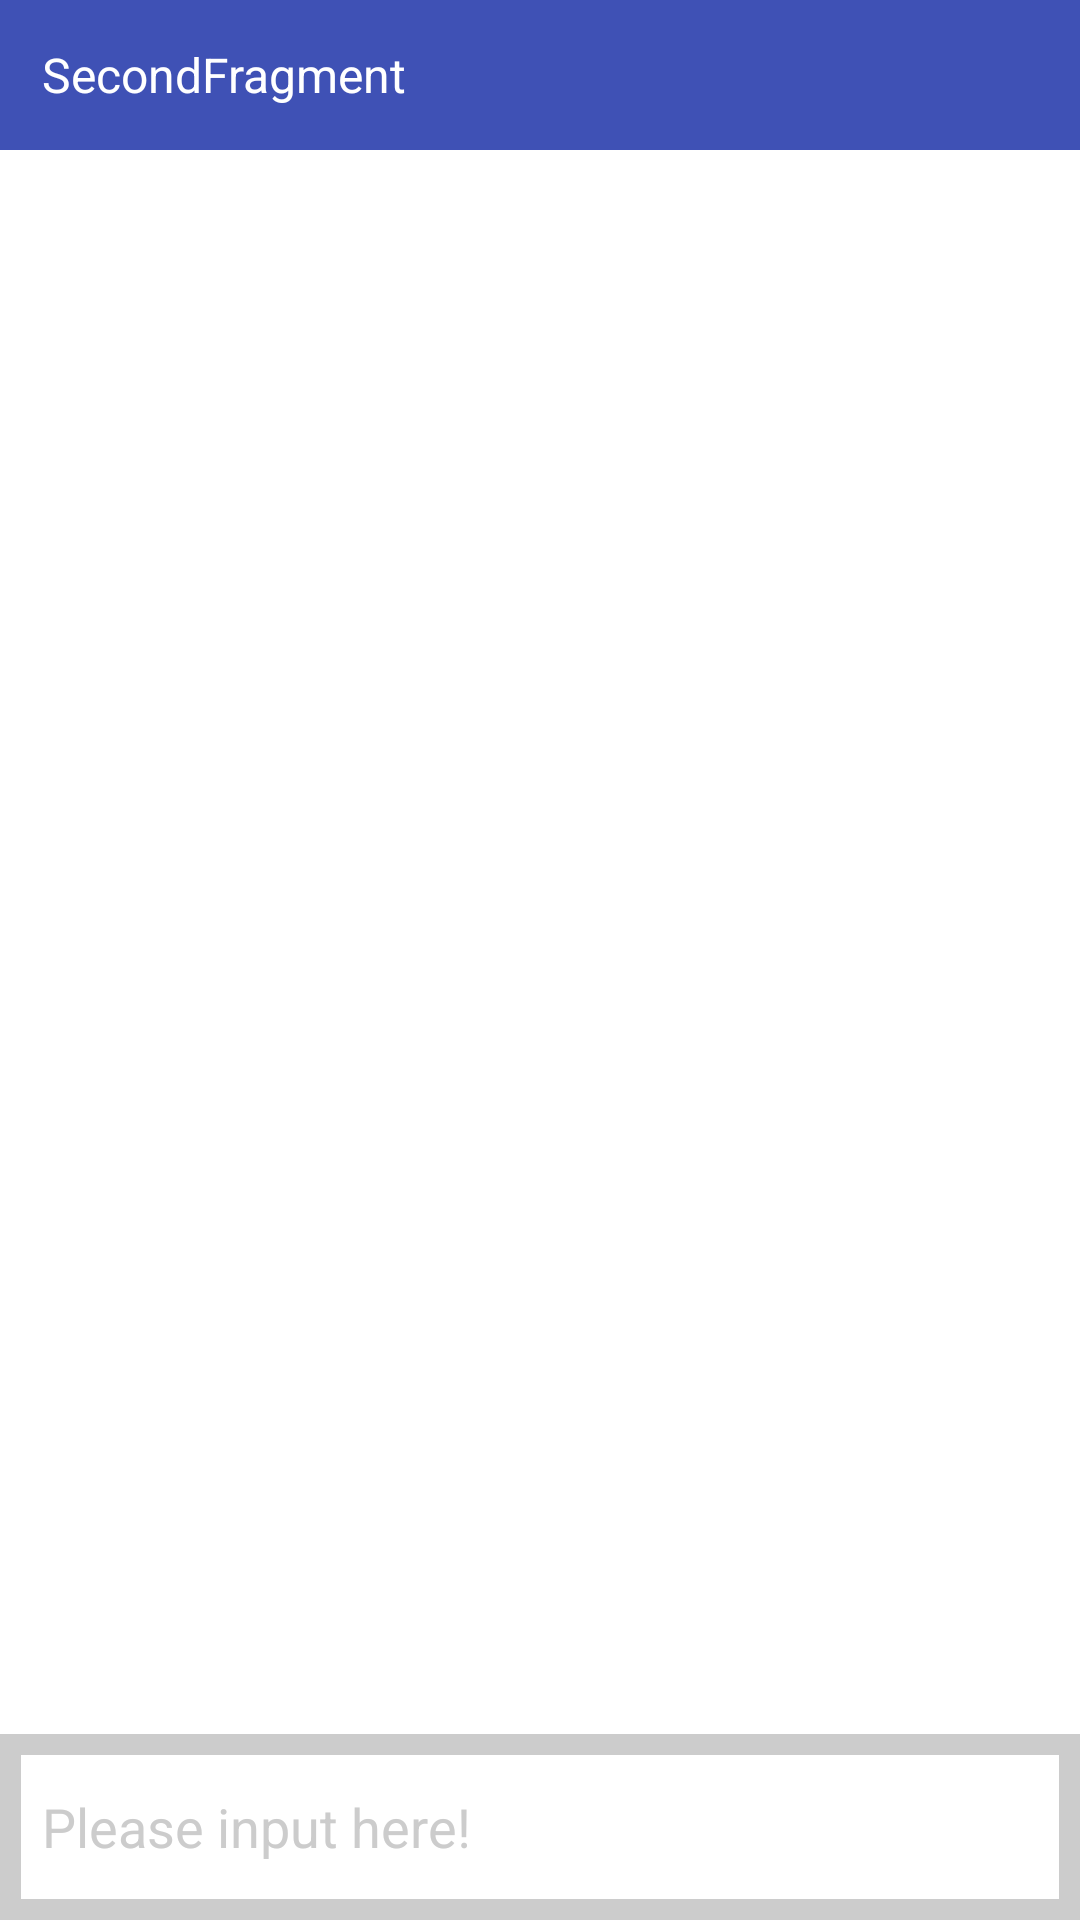

Write the Android layout XML for this screen, with the resource values it uses.
<!-- AndroidManifest.xml: application theme Theme.AppCompat.NoActionBar -->
<!-- res/layout/fragment_second.xml -->
<?xml version="1.0" encoding="utf-8"?>
<FrameLayout
    xmlns:android="http://schemas.android.com/apk/res/android"
    android:layout_width="match_parent"
    android:layout_height="match_parent"
    android:background="@android:color/white"
    android:id="@+id/root"
    >
    <TextView
        android:id="@+id/tv_nav"
        android:layout_width="match_parent"
        android:layout_height="50dp"
        android:paddingLeft="14dp"
        android:textColor="@android:color/white"
        android:textSize="16sp"
        android:gravity="center_vertical"
        android:background="@color/colorPrimary"
        android:text="SecondFragment"
        />

    <RelativeLayout
        android:id="@+id/rl_edit"
        android:layout_width="match_parent"
        android:layout_height="62dp"
        android:layout_gravity="bottom"
        android:padding="7dp"
        android:background="@color/colorccBlack"
        >
        <EditText
            android:layout_width="match_parent"
            android:layout_height="match_parent"
            android:layout_centerInParent="true"
            android:padding="7dp"
            android:textColorHint="@color/colorccBlack"
            android:hint="Please input here!"
            android:background="@android:color/white"
            />
    </RelativeLayout>
</FrameLayout>
<!-- resources referenced by this layout -->
<resources>
  <color name="colorPrimary">#3F51B5</color>
  <color name="colorccBlack">#cccccc</color>
</resources>
